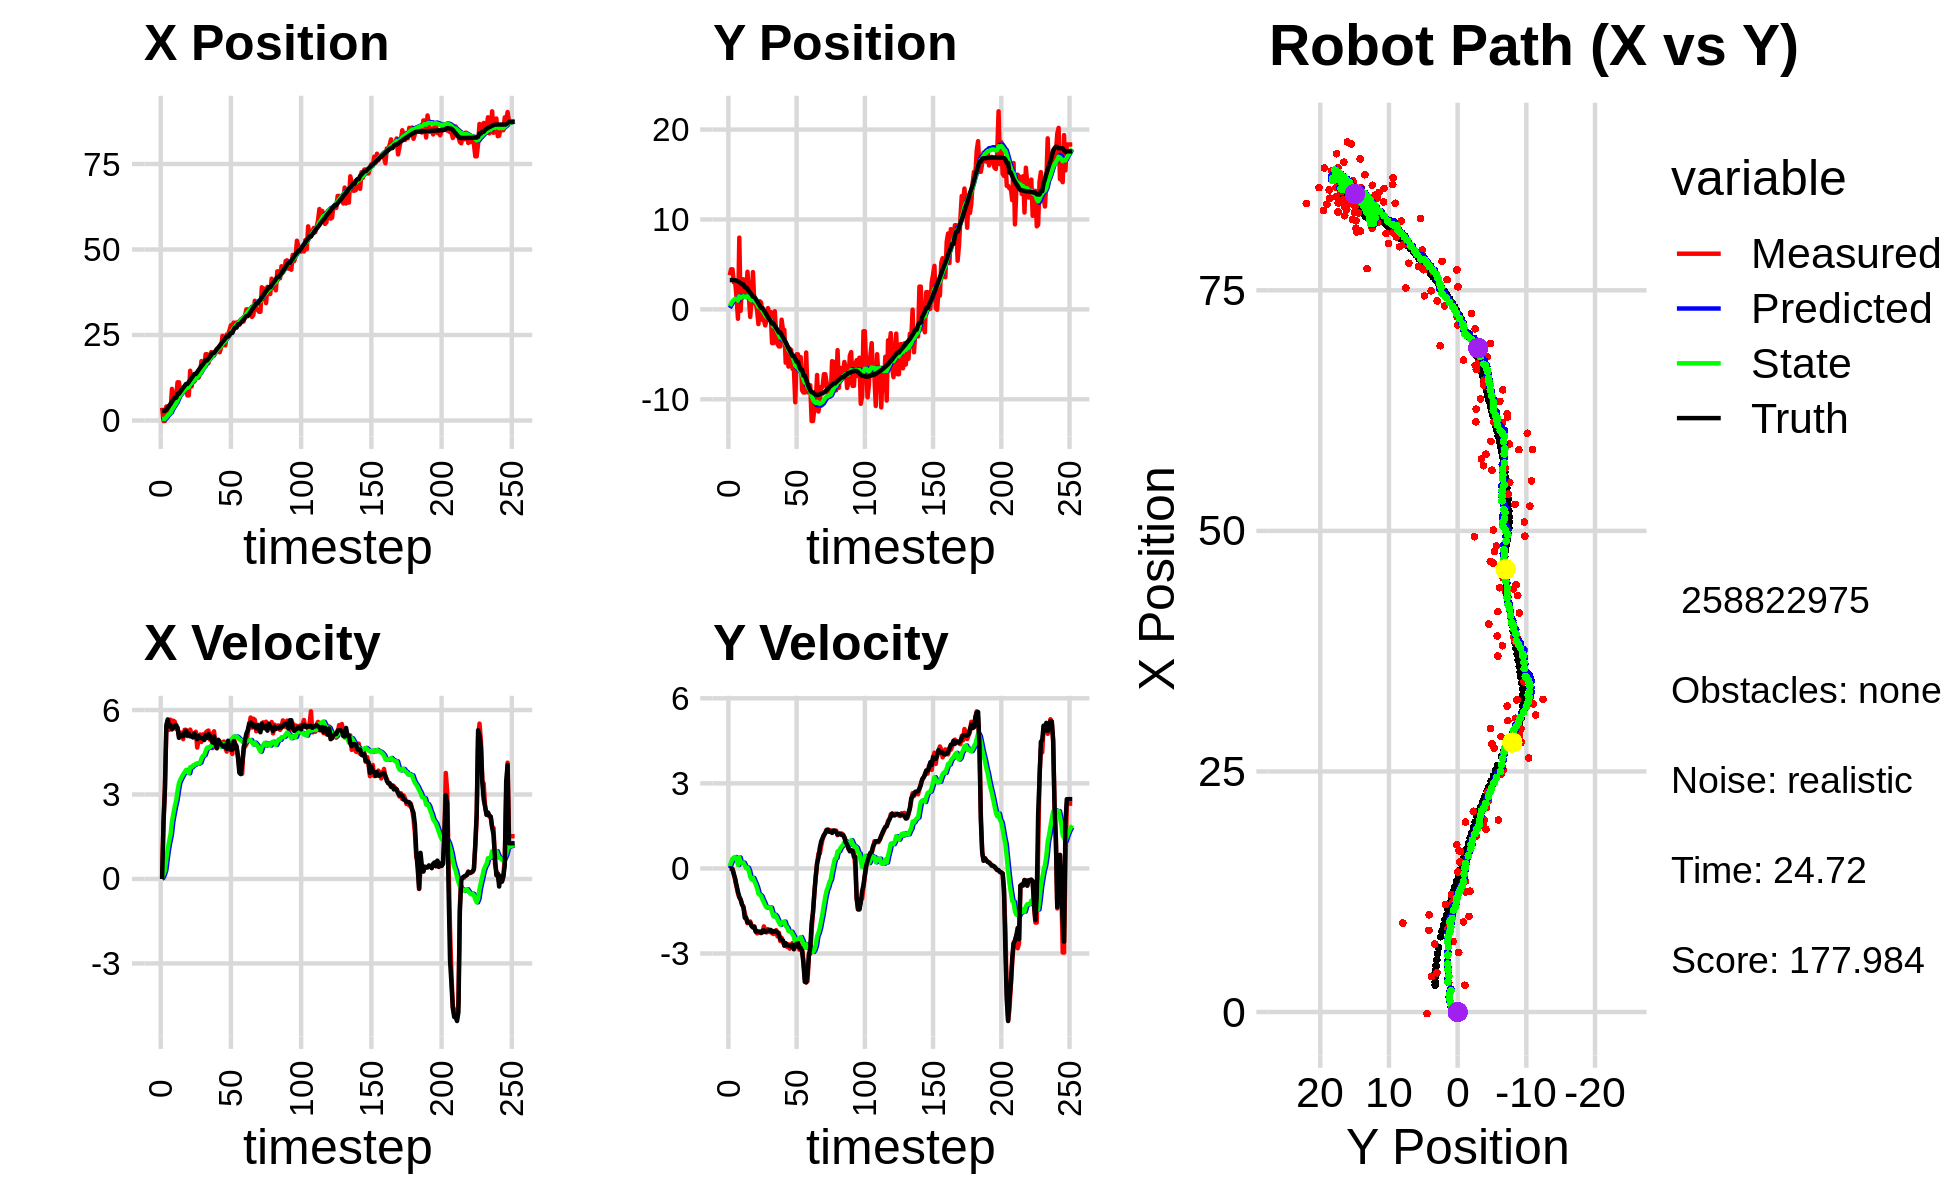

The file beside this chart, header and first rows:
4.032662510665434574e+00, 2.578925431351276831e+00, 0.000000000000000000e+00, 0.000000000000000000e+00, 0.000000000000000000e+00, 0.000000000000000000e+00, 0.000000000000000000e+00, 0.000000000000000000e+00, 2.279344926348975120e-01, 1.596909065868100663e-01, 0.000000000000000000e+00, 0.000000000000000000e+00, 2.780341386457960695e+00, 3.259452820846938881e+00, 0.000000000000000000e+00, 0.000000000000000000e+00, 0.000000000000000000e+00, 5.618506693281233311e-04
3.713144123205981639e+00, 3.801907181841121197e+00, 0.000000000000000000e+00, 0.000000000000000000e+00, 2.279344926348975120e-01, 1.596909065868100663e-01, 0.000000000000000000e+00, 0.000000000000000000e+00, 4.329449331324979333e-01, 3.812324103788634622e-01, 4.156308629122525133e-02, 8.539425783108341161e-02, 2.780341386457960695e+00, 3.259452820846938881e+00, 0.000000000000000000e+00, 0.000000000000000000e+00, 0.000000000000000000e+00, -4.526999255176633596e-04
-1.585676674901518590e-01, 4.456586491231805169e+00, 2.064999845622774721e+00, 9.348253401675868293e-04, 4.371012417616204626e-01, 3.897718361619718075e-01, 4.156308629122525133e-02, 8.539425783108341161e-02, 4.414443402057818822e-01, 6.418373370451686544e-01, 1.508877291741032578e-01, 2.133863423457369457e-01, 2.814215898662325799e+00, 3.259444009829183475e+00, 2.000000000000000000e+00, -4.000000000000000083e-03, 2.000000000000000000e+00, -4.526999255176633596e-04
-1.585676674901518590e-01, 4.456586491231805169e+00, 3.229946062323003630e+00, -1.866970002018911862e-02, 4.565331131231922246e-01, 6.631759712797423711e-01, 1.508877291741032578e-01, 2.133863423457369457e-01, 4.995654171897371265e-01, 9.002720134758817050e-01, 3.107086928462290398e-01, 3.414271132745880788e-01, 2.814215898662325799e+00, 3.259444009829183475e+00, 3.200000000000000178e+00, -2.800000000000000058e-02, 3.200000047683715820e+00, 5.780125036835670471e-03
4.080630421313406586e+00, 3.004688977852731924e+00, 5.293155524372719078e+00, -1.735529752203667231e-01, 5.306362864743600083e-01, 9.344147248033405351e-01, 3.107086928462290398e-01, 3.414271132745880788e-01, 9.565481872562826560e-01, 1.049465416083367408e+00, 7.024602938636022031e-01, 3.842582931414474934e-01, 3.097949266477865393e+00, 3.257501865600488600e+00, 5.461999999999999744e+00, -2.190000000000000002e-01, 5.466000080108642578e+00, 3.277644515037536621e-02
4.080630421313406586e+00, 3.004688977852731924e+00, 5.528321814947077861e+00, -4.424635043626455322e-01, 1.026794216642642921e+00, 1.087891245397512252e+00, 7.024602938636022031e-01, 3.842582931414474934e-01, 1.442993770309327406e+00, 1.179847779032921151e+00, 1.068512114781722033e+00, 4.023799261916851111e-01, 3.656020402621001697e+00, 3.239566012150489005e+00, 5.666999999999999815e+00, -3.599999999999999867e-01, 5.677999973297119141e+00, 7.986553013324737549e-02
3.081123590090205866e+00, 1.298077277109401573e+00, 5.294692336213671524e+00, -6.545673929156701210e-01, 1.549844981787499520e+00, 1.220085771652089646e+00, 1.068512114781722033e+00, 4.023799261916851111e-01, 1.841023058931508416e+00, 1.171391957219036106e+00, 1.340484635670972091e+00, 3.216172315111460733e-01, 4.302996873551675705e+00, 3.190497210994287958e+00, 5.423000000000000043e+00, -6.009999999999999787e-01, 5.455999851226806641e+00, 1.230029761791229248e-01
2.782317876759773601e+00, -1.049651697774526049e+00, 5.656430410168623801e+00, -8.834132232214636504e-01, 1.975071522498605514e+00, 1.203553680370150758e+00, 1.340484635670972091e+00, 3.216172315111460733e-01, 2.219267636666176990e+00, 9.770824594962264076e-01, 1.579563204765552786e+00, 1.202880720293020844e-01, 4.821486711453314200e+00, 3.129669590974541116e+00, 5.461999999999999744e+00, -8.169999999999999485e-01, 5.522999763488769531e+00, 1.549270153045654297e-01
9.240484476082055920e+00, 7.981752677620684189e+00, 5.306460692159935988e+00, -1.027376362678156019e+00, 2.377223957142732047e+00, 9.891112666991566105e-01, 1.579563204765552786e+00, 1.202880720293020844e-01, 3.135992295571776278e+00, 1.446110241269817687e+00, 2.035811830679934431e+00, 3.855627138444813751e-01, 5.446677446013878487e+00, 3.034048363054443698e+00, 5.328000000000000291e+00, -1.002000000000000002e+00, 5.421000003814697266e+00, 1.912424862384796143e-01
6.187050103577952598e+00, -1.585067970739528487e-01, 5.620626415781267760e+00, -1.088201544873344639e+00, 3.339573478639769721e+00, 1.484666512654265746e+00, 2.035811830679934431e+00, 3.855627138444813751e-01, 3.745307221441677381e+00, 1.285104099219682272e+00, 2.311503034905328491e+00, 2.024673158833226738e-01, 6.060706377162421887e+00, 2.916795566346859214e+00, 5.379999999999999893e+00, -1.106000000000000094e+00, 5.492000102996826172e+00, 1.912424862384796143e-01
7.071877270488378997e+00, 3.339434787289068396e+00, 5.586491085602721007e+00, -1.265347078722574015e+00, 3.976457524932210053e+00, 1.305350830808014617e+00, 2.311503034905328491e+00, 2.024673158833226738e-01, 4.395697563805525121e+00, 1.382788653918365140e+00, 2.578097015380781176e+00, 2.075188803414805550e-01, 6.679332017945880828e+00, 2.778320714544538994e+00, 5.421999999999999709e+00, -1.280000000000000027e+00, 5.571000099182128906e+00, 2.227428704500198364e-01
7.071877270488378997e+00, 3.339434787289068396e+00, 5.325422236982929824e+00, -1.354585449553498577e+00, 4.653507265343603372e+00, 1.403540541952513099e+00, 2.578097015380781176e+00, 2.075188803414805550e-01, 4.990690010786607012e+00, 1.470116180745122403e+00, 2.789074654318965507e+00, 2.046475166234108523e-01, 6.679332017945880828e+00, 2.778320714544538994e+00, 5.466999999999999638e+00, -1.362000000000000099e+00, 5.633999824523925781e+00, 2.490799129009246826e-01
1.117352414077437750e+01, 1.731821372209652266e+00, 5.363400177393828905e+00, -1.582530449141182016e+00, 5.269597476218503829e+00, 1.490580932407463477e+00, 2.789074654318965507e+00, 2.046475166234108523e-01, 5.923559374918816900e+00, 1.417277027130550815e+00, 3.133859200892980645e+00, 1.054129387252290689e-01, 7.822734117062053016e+00, 2.466803981680301128e+00, 5.365999999999999659e+00, -1.741000000000000103e+00, 5.640999794006347656e+00, 2.869195044040679932e-01
1.117352414077437750e+01, 1.731821372209652266e+00, 5.072822898534471214e+00, -1.761637480019338620e+00, 6.236945295008115231e+00, 1.427818321003073709e+00, 3.133859200892980645e+00, 1.054129387252290689e-01, 6.776283294212849029e+00, 1.355867022730973481e+00, 3.409435916857753934e+00, 6.924821488111299050e-03, 7.822734117062053016e+00, 2.466803981680301128e+00, 5.012999999999999901e+00, -1.741000000000000103e+00, 5.306000232696533203e+00, 3.342403769493103027e-01
8.491614445841983994e+00, 4.186591818647293017e+00, 5.203699237581381531e+00, -1.932644964205480376e+00, 7.117226885898624289e+00, 1.356559504879784717e+00, 3.409435916857753934e+00, 6.924821488111299050e-03, 7.318309551060043106e+00, 1.476192268506019589e+00, 3.529682299035229676e+00, 3.215778281700405750e-02, 8.404708146932955870e+00, 2.267407253060862882e+00, 5.115000000000000213e+00, -1.903000000000000025e+00, 5.456999778747558594e+00, 3.556092679500579834e-01
8.658544778552283105e+00, 1.386469258418018047e+00, 5.158702065012471749e+00, -1.915933091555206413e+00, 7.671277780963565718e+00, 1.479408046787719977e+00, 3.529682299035229676e+00, 3.215778281700405750e-02, 7.828904546198691250e+00, 1.373920279209684070e+00, 3.626023146362492344e+00, -8.696004248206080922e-02, 8.992360353607793400e+00, 2.049939110202905201e+00, 5.104000000000000092e+00, -1.915999999999999925e+00, 5.452000141143798828e+00, 3.556092679500579834e-01
9.367979317367543857e+00, -8.406693194316617879e-01, 4.966714746502334243e+00, -1.869758093289756840e+00, 8.191506860834939729e+00, 1.365224274961478024e+00, 3.626023146362492344e+00, -8.696004248206080922e-02, 8.354792985068883127e+00, 1.105017079115528267e+00, 3.718280225067036149e+00, -2.997066631609721088e-01, 9.576956987440103930e+00, 1.830145909406021731e+00, 5.067000000000000171e+00, -1.913999999999999924e+00, 5.416999816894531250e+00, 3.600480556488037109e-01
9.153687476709908566e+00, 1.182853653002977401e+00, 5.298454099420708552e+00, -2.032734936279843918e+00, 8.726621007575586120e+00, 1.075046412799431028e+00, 3.718280225067036149e+00, -2.997066631609721088e-01, 8.828477232842429245e+00, 9.968241644836375315e-01, 3.787095213988994846e+00, -3.937311808474713293e-01, 1.006723141685640677e+01, 1.642862154943765862e+00, 5.203000000000000291e+00, -2.028999999999999915e+00, 5.584000110626220703e+00, 3.663297891616821289e-01
1.009870851047708662e+01, 4.151152684969550144e+00, 5.296464916097428421e+00, -2.087512052256242701e+00, 9.207186754241329041e+00, 9.574510463988903375e-01, 3.787095213988994846e+00, -3.937311808474713293e-01, 9.349162254617533918e+00, 1.120960114479356173e+00, 3.870558131654736389e+00, -3.323735241540012320e-01, 1.066887211803711999e+01, 1.406928851851901419e+00, 5.262999999999999901e+00, -2.075000000000000178e+00, 5.657000064849853516e+00, 3.754384815692901611e-01
7.332966565814788673e+00, 6.612584131427702294e-01, 5.078464789200753060e+00, -2.045683098765491703e+00, 9.736218067783006802e+00, 1.087722762063956017e+00, 3.870558131654736389e+00, -3.323735241540012320e-01, 9.557390783421933378e+00, 9.697324621269330924e-01, 3.815075371885550570e+00, -4.499193152424055819e-01, 1.066887211803711999e+01, 1.406928851851901419e+00, 5.096000000000000085e+00, -2.055000000000000160e+00, 5.494999885559082031e+00, 3.829309642314910889e-01
7.332966565814788673e+00, 6.612584131427702294e-01, 5.086906712221680671e+00, -2.196829505263039550e+00, 9.938898320610489279e+00, 9.247405306026925675e-01, 3.815075371885550570e+00, -4.499193152424055819e-01, 9.743231941544248542e+00, 8.180283858618636605e-01, 3.753871995498491820e+00, -5.606831353938640516e-01, 1.126086735719367482e+01, 1.169954970021779950e+00, 5.155999999999999694e+00, -2.229999999999999982e+00, 5.618000030517578125e+00, 4.076664149761199951e-01
1.454014492034081663e+01, -2.584020854953621160e-02, 5.305402181409532680e+00, -2.291188871501255608e+00, 1.011861914109409710e+01, 7.619600723224773109e-01, 3.753871995498491820e+00, -5.606831353938640516e-01, 1.059059348774798792e+01, 6.155695973710400004e-01, 3.970278002873190104e+00, -6.957136344812455686e-01, 1.185071682897106449e+01, 9.191221737924337720e-01, 5.064000000000000057e+00, -2.217000000000000082e+00, 5.527999877929687500e+00, 4.076664149761199951e-01
9.942450046089486904e+00, -1.643005654577039509e+00, 5.159584493390264370e+00, -2.272824670890896570e+00, 1.098762128803530658e+01, 5.459982339229154658e-01, 3.970278002873190104e+00, -6.957136344812455686e-01, 1.093432673836856139e+01, 2.984439023487392983e-01, 3.966239251379750641e+00, -8.903815935940884163e-01, 1.243448376666152377e+01, 6.636950509947506793e-01, 5.076999999999999957e+00, -2.222999999999999865e+00, 5.543000221252441406e+00, 4.149301946163177490e-01
1.221264761634285101e+01, 9.050785139999217854e-01, 5.094609145744698253e+00, -2.244202681403615340e+00, 1.133095066350653646e+01, 2.094057429893304567e-01, 3.966239251379750641e+00, -8.903815935940884163e-01, 1.145509662305432741e+01, 1.971766726566845651e-01, 4.032941410584774289e+00, -9.311939027893946230e-01, 1.301575398432754405e+01, 4.077820320773751783e-01, 5.025000000000000355e+00, -2.232000000000000206e+00, 5.499000072479248047e+00, 4.149301946163177490e-01
1.142146253578336790e+01, 7.549716371016774730e-01, 5.094908522591870437e+00, -2.255901470365589301e+00, 1.185839076411280502e+01, 1.040572823777451000e-01, 4.032941410584774289e+00, -9.311939027893946230e-01, 1.185670587165765433e+01, 8.990677620650663893e-02, 4.047656016786217670e+00, -9.724176498450683992e-01, 1.359890866219726568e+01, 1.497454181262396766e-01, 5.169999999999999929e+00, -2.281000000000000139e+00, 5.651000022888183594e+00, 4.168299436569213867e-01
1.248686218255347669e+01, -1.181846306126517199e+00, 5.229050290564054571e+00, -2.258639012466312046e+00, 1.226147147333627530e+01, -7.334988778000206544e-03, 4.047656016786217670e+00, -9.724176498450683992e-01, 1.232570092323386568e+01, -1.614156205645504438e-01, 4.090339221064350994e+00, -1.100483218866953328e+00, 1.359890866219726568e+01, 1.497454181262396766e-01, 5.067000000000000171e+00, -2.190999999999999837e+00, 5.520999908447265625e+00, 4.077346622943878174e-01
1.248686218255347669e+01, -1.181846306126517199e+00, 4.666758772618747386e+00, -2.044599085453899345e+00, 1.273473484534030042e+01, -2.714639424512457766e-01, 4.090339221064350994e+00, -1.100483218866953328e+00, 1.273261323157909608e+01, -3.882510905783065902e-01, 4.097710962241817967e+00, -1.196716001843950661e+00, 1.418543553321365458e+01, -1.049607255772207204e-01, 4.964999999999999858e+00, -2.181999999999999940e+00, 5.422999858856201172e+00, 4.129304885864257812e-01
1.255902838680052014e+01, -1.784964250032830879e+00, 4.935212832364975100e+00, -2.179380437981667029e+00, 1.314238432780327770e+01, -5.079226907627016896e-01, 4.097710962241817967e+00, -1.196716001843950661e+00, 1.311839714800444234e+01, -6.550375896472970805e-01, 4.100042710307767457e+00, -1.312831767806926120e+00, 1.475939679102524060e+01, -3.559656595120894162e-01, 5.078000000000000291e+00, -2.241999999999999993e+00, 5.551000118255615234e+00, 4.158449470996856689e-01
1.359488940232798981e+01, -1.137997136877883841e+00, 5.131285947108836787e+00, -2.257684639230637558e+00, 1.352840141903521953e+01, -7.863207664279896481e-01, 4.100042710307767457e+00, -1.312831767806926120e+00, 1.357175424988614765e+01, -8.596051165627209834e-01, 4.131735339859043954e+00, -1.381708781409878739e+00, 1.534165692268782699e+01, -6.130035383246353886e-01, 5.017999999999999794e+00, -2.209000000000000075e+00, 5.482999801635742188e+00, 4.144936203956604004e-01
1.737944674456972294e+01, 1.391043213147241664e-01, 4.865843074633859899e+00, -2.140893974676526756e+00, 1.398492778387205249e+01, -9.977759947037088128e-01, 4.131735339859043954e+00, -1.381708781409878739e+00, 1.432686898868447045e+01, -9.462761116868296796e-01, 4.277072469632470231e+00, -1.367894393679994103e+00, 1.591747212376726850e+01, -8.658161620912462331e-01, 5.003999999999999559e+00, -2.190999999999999837e+00, 5.462999820709228516e+00, 4.144936203956604004e-01
1.668410396530807205e+01, -4.140750630849752700e-01, 5.135173147911185509e+00, -2.243839068893974886e+00, 1.475457623564771836e+01, -1.083065551054829045e+00, 4.277072469632470231e+00, -1.367894393679994103e+00, 1.496455711658490095e+01, -1.073585935724764573e+00, 4.371779534312474347e+00, -1.383230753434942395e+00, 1.639639401419268694e+01, -1.074936911845418619e+00, 4.998999999999999666e+00, -2.182999999999999829e+00, 5.454999923706054688e+00, 4.119528234004974365e-01
1.560684669004634628e+01, -2.964807006551662960e-01, 4.953715420713649564e+00, -2.172092001727482291e+00, 1.540173507001614794e+01, -1.211909011068258879e+00, 4.371779534312474347e+00, -1.383230753434942395e+00, 1.544153618118579807e+01, -1.179023766695698638e+00, 4.395521021733662437e+00, -1.381799944457353435e+00, 1.696651768691461015e+01, -1.325040862601200686e+00, 4.934999999999999609e+00, -2.170999999999999819e+00, 5.392000198364257812e+00, 4.132304787635803223e-01
1.936885559561272174e+01, -3.753334568187224995e+00, 5.191631520129156740e+00, -2.281929710238182807e+00, 1.588108828335916378e+01, -1.317203761141434004e+00, 4.395521021733662437e+00, -1.381799944457353435e+00, 1.623314307749534535e+01, -1.550235530247168203e+00, 4.544714616909946159e+00, -1.549499851002425155e+00, 1.754370617848607239e+01, -1.578528926126324672e+00, 5.113999999999999879e+00, -2.245999999999999996e+00, 5.585999965667724609e+00, 4.141214191913604736e-01
1.936885559561272174e+01, -3.753334568187224995e+00, 5.243877008149410379e+00, -2.314643920834531965e+00, 1.668761453918634174e+01, -1.705185515347410696e+00, 4.544714616909946159e+00, -1.549499851002425155e+00, 1.696118970318638830e+01, -1.901491457281996311e+00, 4.661567918141239275e+00, -1.690920214755455397e+00, 1.754370617848607239e+01, -1.578528926126324672e+00, 5.009000000000000341e+00, -2.212000000000000188e+00, 5.475999832153320312e+00, 4.156786501407623291e-01
1.676926982373839436e+01, -2.076739532054115434e-01, 5.271694340755242791e+00, -2.293521443330223786e+00, 1.742734649500051347e+01, -2.070583478757541673e+00, 4.661567918141239275e+00, -1.690920214755455397e+00, 1.738791126045175162e+01, -1.954983949098187512e+00, 4.654559110542695777e+00, -1.633220282185214423e+00, 1.812119793880808771e+01, -1.833038375407572529e+00, 5.144000000000000128e+00, -2.237999999999999989e+00, 5.610000133514404297e+00, 4.103634953498840332e-01
1.829150527727854225e+01, -2.672087298336446981e+00, 4.949624415518051990e+00, -2.176434663984633477e+00, 1.785336717150602226e+01, -2.118305977316708777e+00, 4.654559110542695777e+00, -1.633220282185214423e+00, 1.790441428565931758e+01, -2.187672908938978367e+00, 4.678570464632428205e+00, -1.689810900880026390e+00, 1.861144757281986628e+01, -2.046639488222563141e+00, 5.089000000000000412e+00, -2.217000000000000082e+00, 5.551000118255615234e+00, 4.142698645591735840e-01
1.999177414123186125e+01, -3.863230989363172885e+00, 5.163591412834142247e+00, -2.395033762287225088e+00, 1.837227133212256192e+01, -2.356653999026980806e+00, 4.678570464632428205e+00, -1.689810900880026390e+00, 1.853948400521076678e+01, -2.507921910219632178e+00, 4.750510986961766768e+00, -1.801573882701002605e+00, 1.919282078750928022e+01, -2.303612277566303934e+00, 4.950999999999999623e+00, -2.250999999999999890e+00, 5.439000129699707031e+00, 4.342960715293884277e-01
1.899560439590853633e+01, -4.123726890489797903e+00, 4.650394730578891966e+00, -2.270342666627648942e+00, 1.901453510390694390e+01, -2.688079298489732594e+00, 4.750510986961766768e+00, -1.801573882701002605e+00, 1.900925457957583475e+01, -2.822372961873345076e+00, 4.747076672596904245e+00, -1.896973066276124831e+00, 1.975662350667068878e+01, -2.566026256640493663e+00, 4.844999999999999751e+00, -2.329000000000000181e+00, 5.375999927520751953e+00, 4.541665911674499512e-01
1.899560439590853633e+01, -4.123726890489797903e+00, 5.246184077819616043e+00, -2.561209583035510828e+00, 1.948396224683552447e+01, -3.012070268500957493e+00, 4.747076672596904245e+00, -1.896973066276124831e+00, 1.945627998946048365e+01, -3.130643896580930008e+00, 4.743136513145230104e+00, -1.987284294056561817e+00, 1.975662350667068878e+01, -2.566026256640493663e+00, 5.062000000000000277e+00, -2.491999999999999993e+00, 5.642000198364257812e+00, 4.541665911674499512e-01
1.973355662815270506e+01, -1.145534084571457667e+00, 4.709563192981271129e+00, -2.448444294392475573e+00, 1.993059364077500817e+01, -3.329372325986586389e+00, 4.743136513145230104e+00, -1.987284294056561817e+00, 1.991116493070457594e+01, -3.181968888788598626e+00, 4.735110679015062551e+00, -1.906273025887593731e+00, 2.032470631595117894e+01, -2.844886349094813749e+00, 4.785000000000000142e+00, -2.513999999999999790e+00, 5.405000209808349609e+00, 4.794309437274932861e-01
2.086275896415489584e+01, -2.280036614454108435e+00, 4.716944969309349034e+00, -2.564486440970747072e+00, 2.038467599860608104e+01, -3.372596191377358110e+00, 4.735110679015062551e+00, -1.906273025887593731e+00, 2.042830849119677339e+01, -3.319552167943654375e+00, 4.751842778726266481e+00, -1.889078907522880879e+00, 2.088735318172999200e+01, -3.138334320472242478e+00, 4.639999999999999680e+00, -2.544000000000000039e+00, 5.291999816894531250e+00, 4.979744255542755127e-01
2.086275896415489584e+01, -2.280036614454108435e+00, 4.947084883248004772e+00, -2.731327958451955862e+00, 2.090349276906939835e+01, -3.508460058695942685e+00, 4.751842778726266481e+00, -1.889078907522880879e+00, 2.090656964559401487e+01, -3.453766280118309773e+00, 4.755711465866647281e+00, -1.875324685651344581e+00, 2.133326268151969174e+01, -3.381508872259547438e+00, 4.934999999999999609e+00, -2.717999999999999972e+00, 5.633999824523925781e+00, 5.044606328010559082e-01
1.995228922375413561e+01, -5.940454290159511430e+00, 4.878061808687719214e+00, -2.682536302409903595e+00, 2.138214079218067809e+01, -3.641298748683444053e+00, 4.755711465866647281e+00, -1.875324685651344581e+00, 2.125406716143754338e+01, -3.859075480648478607e+00, 4.707588050003597147e+00, -2.031170796577541182e+00, 2.188869023291387350e+01, -3.687538669013591175e+00, 4.804000000000000270e+00, -2.634999999999999787e+00, 5.479000091552734375e+00, 5.027806162834167480e-01
2.125090241436134164e+01, -4.184418425640809680e+00, 4.856063576229675327e+00, -2.766870083581081996e+00, 2.172482596643790487e+01, -4.062192560306232991e+00, 4.707588050003597147e+00, -2.031170796577541182e+00, 2.168616096618743327e+01, -4.107311508103055786e+00, 4.694589852942494090e+00, -2.077270457256263025e+00, 2.243951725926785556e+01, -3.991744564387877059e+00, 4.783999999999999808e+00, -2.710999999999999854e+00, 5.499000072479248047e+00, 5.178996920585632324e-01
2.473612129681341898e+01, -6.363803908951680910e+00, 4.693586355627713758e+00, -2.674294409088778135e+00, 2.215561995148168251e+01, -4.315038553828681955e+00, 4.694589852942494090e+00, -2.077270457256263025e+00, 2.239440567418362704e+01, -4.503173810480835648e+00, 4.787355397694341264e+00, -2.209469537561837171e+00, 2.298644757278652051e+01, -4.303818271589352484e+00, 4.725999999999999979e+00, -2.716000000000000192e+00, 5.449999809265136719e+00, 5.178996920585632324e-01
2.285711741434807820e+01, -4.378268764161101778e+00, 4.883027616663408566e+00, -2.830331764607590284e+00, 2.287314121395306188e+01, -4.724120764237019543e+00, 4.787355397694341264e+00, -2.209469537561837171e+00, 2.287500607431277544e+01, -4.727299107228263075e+00, 4.789386685279526823e+00, -2.226543498035466584e+00, 2.343744206422093157e+01, -4.565102146084135448e+00, 4.701999999999999957e+00, -2.728000000000000203e+00, 5.435999870300292969e+00, 5.253041982650756836e-01
2.194998359630624307e+01, -4.518451110716037000e+00, 4.657217737214833342e+00, -2.699446394968369578e+00, 2.335394474284072786e+01, -4.949953457031809556e+00, 4.789386685279526823e+00, -2.226543498035466584e+00, 2.321941137924370224e+01, -4.939311599896285543e+00, 4.735335516610300388e+00, -2.231377076344704502e+00, 2.398035550092200907e+01, -4.879806563864698354e+00, 4.753999999999999559e+00, -2.754000000000000004e+00, 5.493999958038330078e+00, 5.253041982650756836e-01
2.512562847140792499e+01, -6.617635533585925600e+00, 4.522923117296602236e+00, -2.632005584899792971e+00, 2.369294493090473352e+01, -5.162449307530756037e+00, 4.735335516610300388e+00, -2.231377076344704502e+00, 2.381807655648409749e+01, -5.294940677589793587e+00, 4.781020951814532793e+00, -2.323997153258281045e+00, 2.451859688713496155e+01, -5.192735717497601655e+00, 4.626000000000000334e+00, -2.693999999999999950e+00, 5.354000091552734375e+00, 5.270236134529113770e-01
2.512562847140792499e+01, -6.617635533585925600e+00, 4.871482814789426463e+00, -2.828310984465649991e+00, 2.429617865166554935e+01, -5.527340392915621514e+00, 4.781020951814532793e+00, -2.323997153258281045e+00, 2.437608029514771601e+01, -5.636491775825008155e+00, 4.813274485849938777e+00, -2.404536207453233043e+00, 2.451859688713496155e+01, -5.192735717497601655e+00, 4.910000000000000142e+00, -2.853000000000000203e+00, 5.678999900817871094e+00, 5.260215997695922852e-01
2.640547180171811448e+01, -1.033292536548775509e+01, 4.741399111447568870e+00, -2.769515732586201207e+00, 2.485740774373271122e+01, -5.876945396570331326e+00, 4.813274485849938777e+00, -2.404536207453233043e+00, 2.499811317082687268e+01, -6.240929043144005206e+00, 4.866909200969423921e+00, -2.641111613074705655e+00, 2.507756257027353897e+01, -5.518033073646916087e+00, 4.625000000000000000e+00, -2.704000000000000181e+00, 5.356999874114990234e+00, 5.286564230918884277e-01
2.785777926392622206e+01, -5.000079319115076970e+00, 4.632653991534819937e+00, -2.670005112380205770e+00, 2.548480409092381649e+01, -6.505040204451475461e+00, 4.866909200969423921e+00, -2.641111613074705655e+00, 2.569614221015774547e+01, -6.389474975211319574e+00, 4.945734900723003591e+00, -2.569516450455260337e+00, 2.560750889725246893e+01, -5.827076004254718278e+00, 4.586000000000000298e+00, -2.656000000000000139e+00, 5.298999786376953125e+00, 5.228441953659057617e-01
2.785777926392622206e+01, -5.000079319115076970e+00, 4.440312542469723844e+00, -2.559150156826687006e+00, 2.619071570023004725e+01, -6.646426620256845830e+00, 4.945734900723003591e+00, -2.569516450455260337e+00, 2.632727385604963999e+01, -6.517972554854593703e+00, 4.991832712924207271e+00, -2.488903659306091587e+00, 2.560750889725246893e+01, -5.827076004254718278e+00, 4.594000000000000306e+00, -2.641999999999999904e+00, 5.298999786376953125e+00, 5.228441953659057617e-01
2.862423896762401654e+01, -6.337424200581541989e+00, 5.016788988830473528e+00, -2.866550336363343998e+00, 2.682645712734206001e+01, -6.766862920785202462e+00, 4.991832712924207271e+00, -2.488903659306091587e+00, 2.699362758709776955e+01, -6.751769487428539662e+00, 5.057041754384416166e+00, -2.488638676897153346e+00, 2.659857964508278982e+01, -6.394993827412426946e+00, 4.900000000000000355e+00, -2.793000000000000149e+00, 5.639999866485595703e+00, 5.197384953498840332e-01
2.742711210251141196e+01, -5.318365857522798557e+00, 4.783267551285632635e+00, -2.737055764263362168e+00, 2.749933176253621170e+01, -7.000633355118255352e+00, 5.057041754384416166e+00, -2.488638676897153346e+00, 2.748309147757275994e+01, -6.881915622042273917e+00, 5.047005327173888389e+00, -2.420405369755209257e+00, 2.715861725766547252e+01, -6.715951965008287949e+00, 4.801999999999999602e+00, -2.810000000000000053e+00, 5.564000129699707031e+00, 5.197384953498840332e-01
2.866680824769974478e+01, -9.005157635881065659e+00, 4.674162809824353282e+00, -2.814273690287041774e+00, 2.798779201029014985e+01, -7.123956159017795109e+00, 5.047005327173888389e+00, -2.420405369755209257e+00, 2.803758119579301678e+01, -7.289227907133922102e+00, 5.061236641908584133e+00, -2.533372360715794080e+00, 2.715861725766547252e+01, -6.715951965008287949e+00, 4.716000000000000192e+00, -2.911000000000000032e+00, 5.541999816894531250e+00, 5.419559478759765625e-01
2.801408157473065685e+01, -9.248277948601076659e+00, 4.389236137223554657e+00, -3.252533346909745493e+00, 2.854370485998387608e+01, -7.542565143205501421e+00, 5.061236641908584133e+00, -2.533372360715794080e+00, 2.847125678241266655e+01, -7.709945558286531053e+00, 5.023962181972533081e+00, -2.655564311903710895e+00, 2.812384724613828979e+01, -7.364523933423072322e+00, 4.323000000000000398e+00, -3.362000000000000099e+00, 5.475999832153320312e+00, 6.377322673797607422e-01
2.801408157473065685e+01, -9.248277948601076659e+00, 3.945838172166802327e+00, -3.890120935538068814e+00, 2.897365300060992155e+01, -7.975501989476901699e+00, 5.023962181972533081e+00, -2.655564311903710895e+00, 2.884726343624106448e+01, -8.134185496785262259e+00, 4.960222745103019193e+00, -2.784841206218990894e+00, 2.812384724613828979e+01, -7.364523933423072322e+00, 3.770999999999999908e+00, -4.000000000000000000e+00, 5.497000217437744141e+00, 7.782878279685974121e-01
2.948098939632363269e+01, -4.795496508780073164e+00, 3.774533215717131185e+00, -4.018217033664390314e+00, 2.934328571075136693e+01, -8.412669617407161127e+00, 4.960222745103019193e+00, -2.784841206218990894e+00, 2.931463464580800604e+01, -8.191255952350179115e+00, 4.932934809892307371e+00, -2.676296861553416395e+00, 2.857193112332866036e+01, -7.807565734341787689e+00, 3.724000000000000199e+00, -4.019000000000000128e+00, 5.479000091552734375e+00, 8.166585564613342285e-01
2.944394290436505202e+01, -9.233309254876649774e+00, 3.737561617883033982e+00, -3.978858549929194410e+00, 2.980792812679723625e+01, -8.458885638505520888e+00, 4.932934809892307371e+00, -2.676296861553416395e+00, 2.973254003099219744e+01, -8.582129996191662613e+00, 4.887384947533554680e+00, -2.785055941887925712e+00, 2.900818657879722551e+01, -8.262861296774088871e+00, 4.107000000000000206e+00, -3.736000000000000210e+00, 5.552000045776367188e+00, 8.166585564613342285e-01
2.894005841031266968e+01, -8.997570381662855610e+00, 4.703974612668831767e+00, -3.010788645765225535e+00, 3.022127852574555362e+01, -8.860635590380455895e+00, 4.887384947533554680e+00, -2.785055941887925712e+00, 3.009637784251188464e+01, -8.882205729982922904e+00, 4.836432049027518332e+00, -2.804036459106836521e+00, 2.949322724335335266e+01, -8.674597785826664520e+00, 4.544999999999999929e+00, -3.076999999999999957e+00, 5.488999843597412109e+00, 5.693501234054565430e-01
3.053089615714396032e+01, -8.441265091699110101e+00, 4.698921068377003074e+00, -3.007554114325848182e+00, 3.058002104741463612e+01, -9.162609375893605801e+00, 4.836432049027518332e+00, -2.804036459106836521e+00, 3.057067839398671794e+01, -9.116399863345334253e+00, 4.830932370841062529e+00, -2.780073254945867767e+00, 3.003780102697776044e+01, -9.011959121750102497e+00, 4.932999999999999829e+00, -2.794999999999999929e+00, 5.670000076293945312e+00, 5.693501234054565430e-01
... 192 more rows
